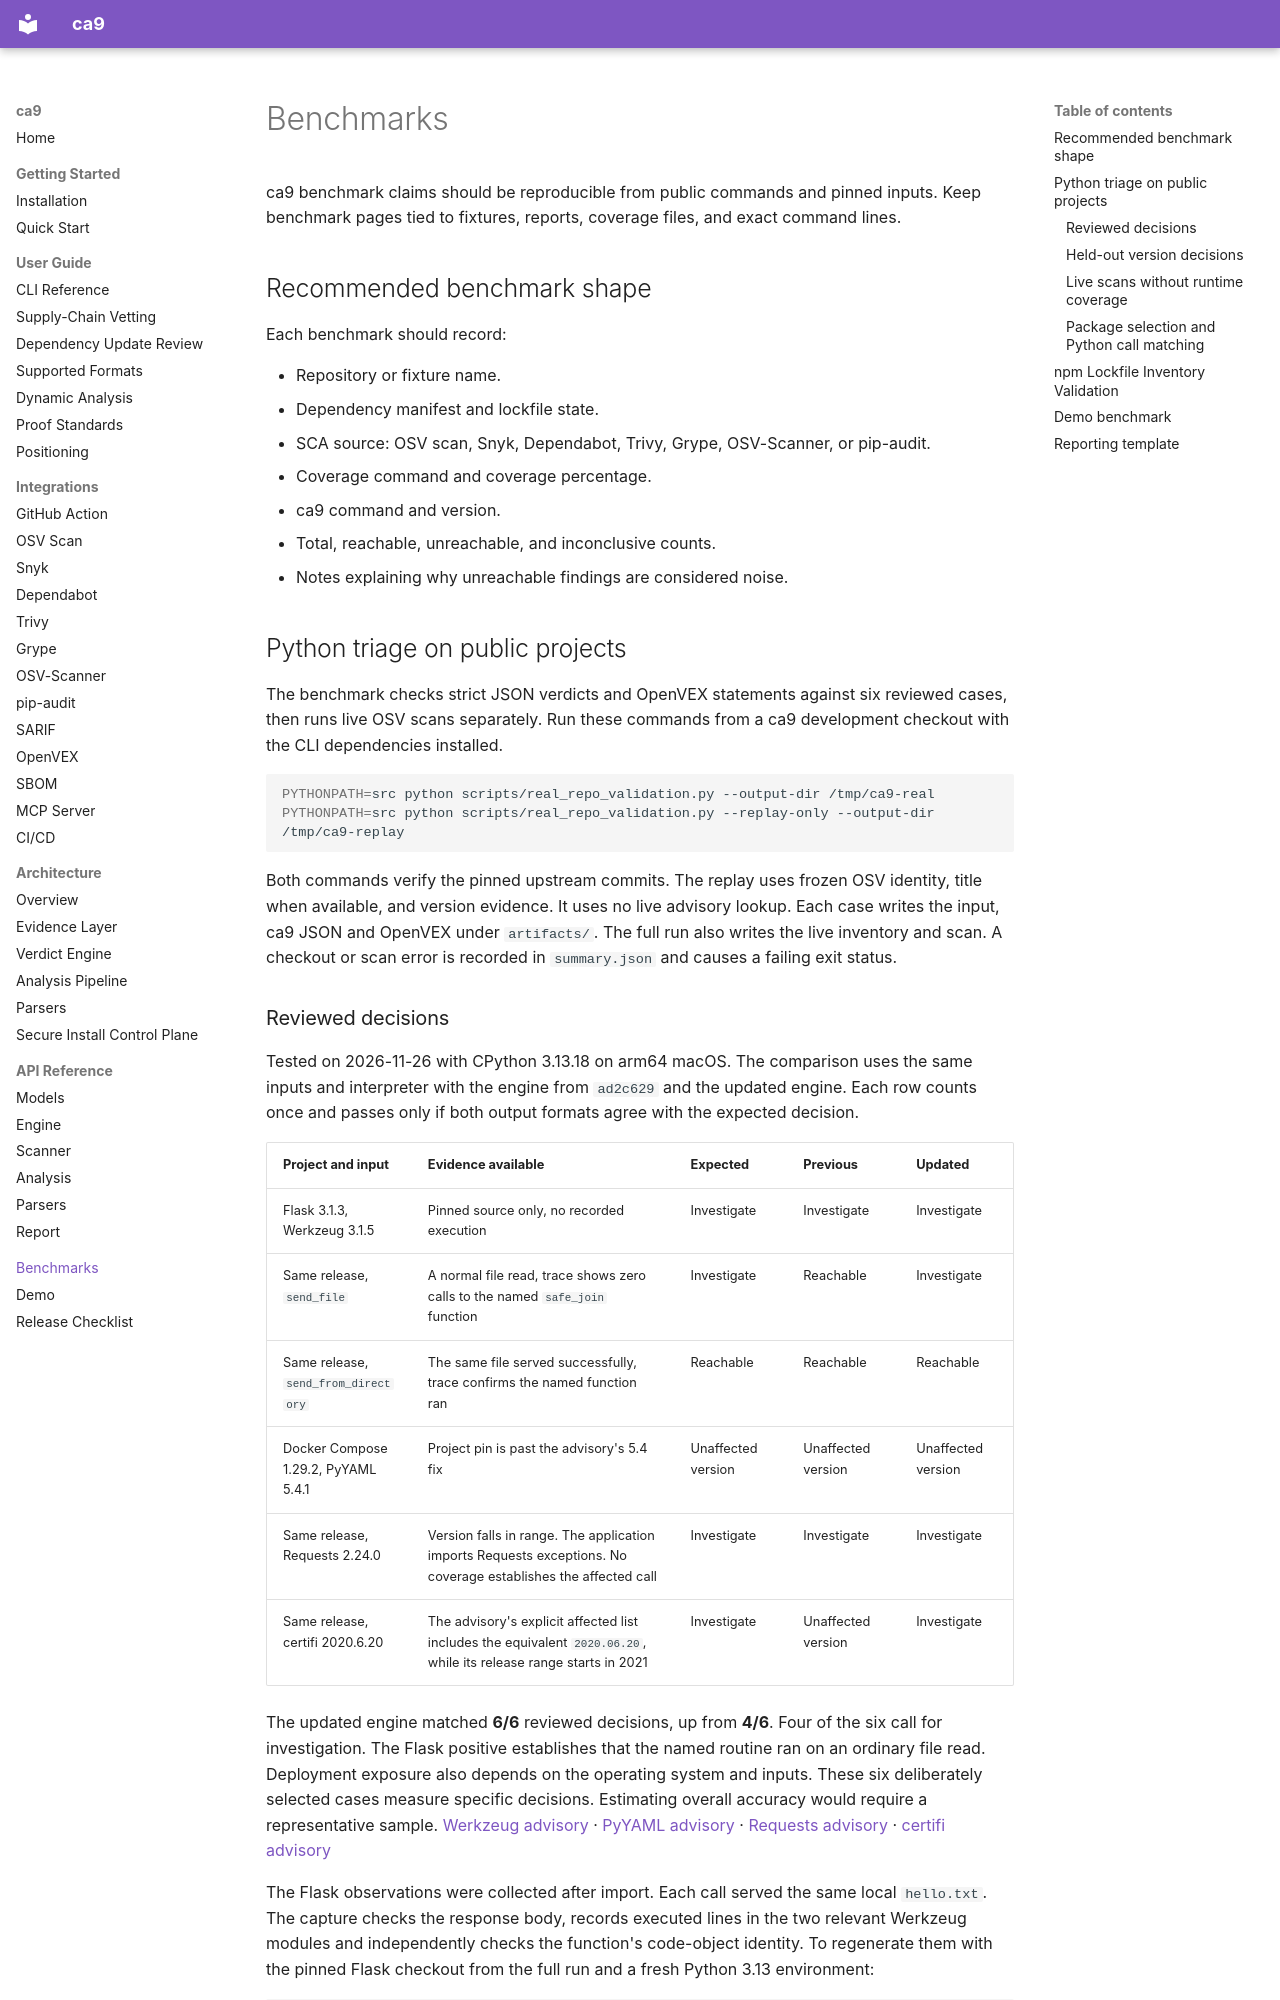

repository: duriantaco/ca9 · page: benchmarks/index.html · generator: mkdocs

---
title: Benchmarks
description: Reproducible ca9 benchmark methodology for Python CVE reachability analysis and false-positive reduction claims.
---

# Benchmarks

ca9 benchmark claims should be reproducible from public commands and pinned inputs. Keep benchmark pages tied to fixtures, reports, coverage files, and exact command lines.

## Recommended benchmark shape

Each benchmark should record:

- Repository or fixture name.
- Dependency manifest and lockfile state.
- SCA source: OSV scan, Snyk, Dependabot, Trivy, Grype, OSV-Scanner, or pip-audit.
- Coverage command and coverage percentage.
- ca9 command and version.
- Total, reachable, unreachable, and inconclusive counts.
- Notes explaining why unreachable findings are considered noise.

## Python triage on public projects

The benchmark checks strict JSON verdicts and OpenVEX statements against six
reviewed cases, then runs live OSV scans separately. Run these commands from a
ca9 development checkout with the CLI dependencies installed.

```bash
PYTHONPATH=src python scripts/real_repo_validation.py --output-dir /tmp/ca9-real
PYTHONPATH=src python scripts/real_repo_validation.py --replay-only --output-dir /tmp/ca9-replay
```

Both commands verify the pinned upstream commits. The replay uses frozen OSV
identity, title when available, and version evidence. It uses no live advisory
lookup. Each case writes the input, ca9 JSON and OpenVEX under `artifacts/`.
The full run also writes the live inventory and scan. A checkout or scan error
is recorded in `summary.json` and causes a failing exit status.
